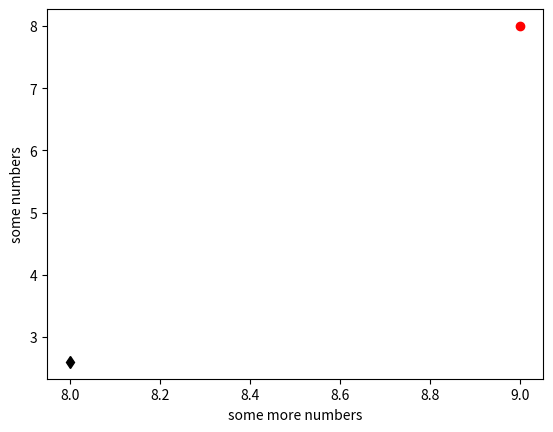

Reproduce this figure in Python.
import matplotlib.pyplot as plt
x = 8
m = 1
b = 1
y = m*x+b
plt.plot(8, 2.6, 'kd')
plt.plot(y,x,'ro')
plt.ylabel('some numbers')
plt.xlabel('some more numbers')
plt.show()


def print_hi(name):
    print(f'Hi, {name}')


if __name__ == '__main__':
    print('Hello, World!')